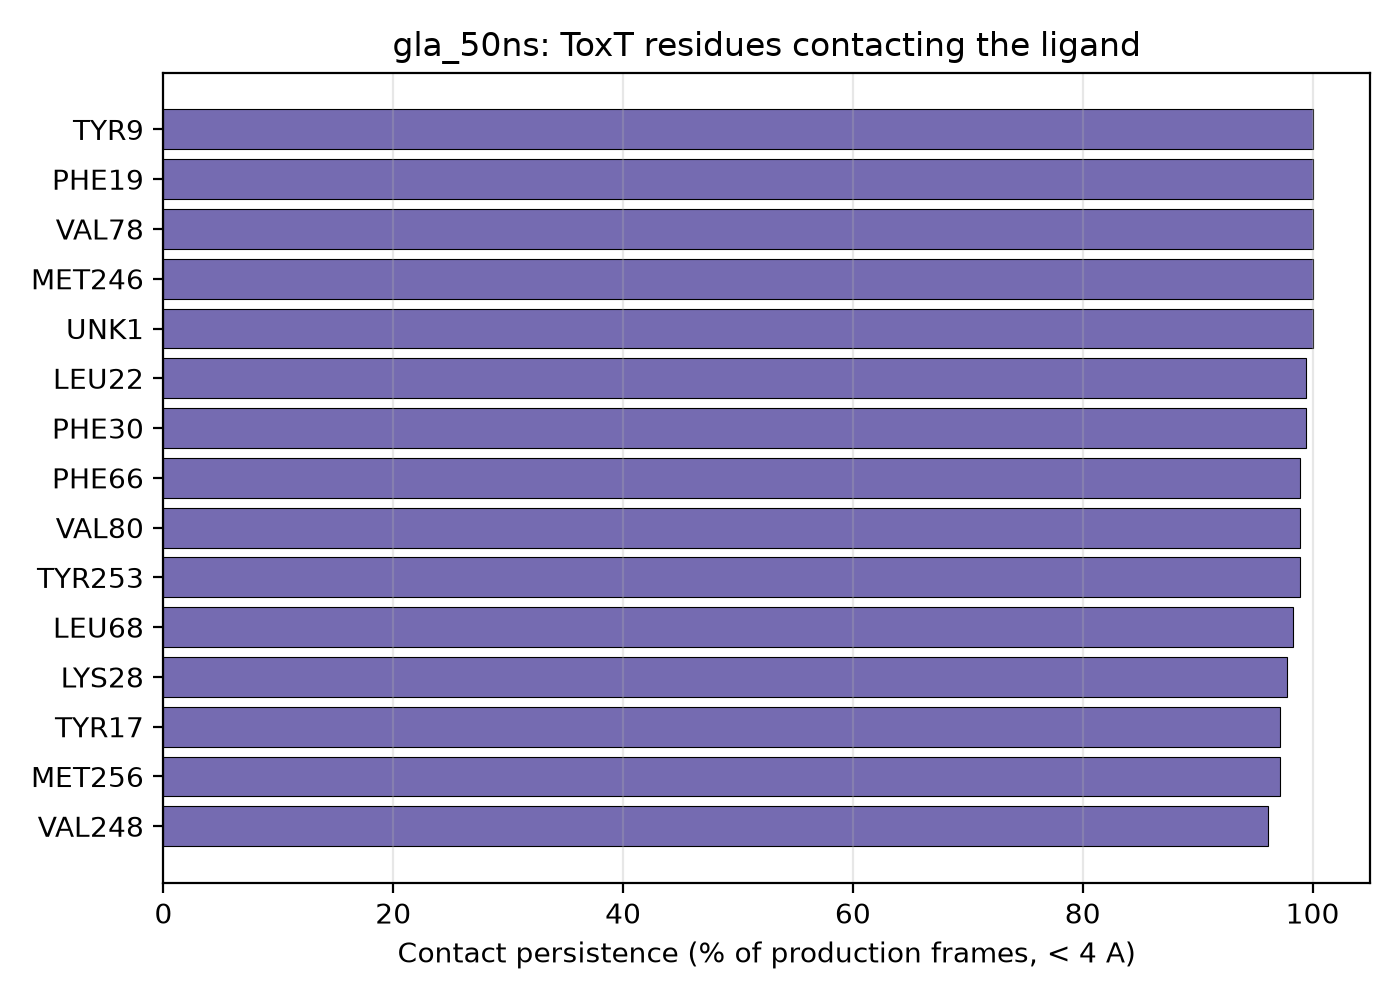

The table this chart was drawn from, first rows:
residue_name, residue_number, contact_fraction
TYR, 9, 1.0
PHE, 19, 1.0
VAL, 78, 1.0
MET, 246, 1.0
UNK, 1, 1.0
LEU, 22, 0.994
PHE, 30, 0.994
PHE, 66, 0.989
VAL, 80, 0.989
TYR, 253, 0.989
LEU, 68, 0.983
LYS, 28, 0.978
TYR, 17, 0.972
MET, 256, 0.972
VAL, 248, 0.961
LEU, 58, 0.933
MET, 11, 0.922
ARG, 10, 0.894
ASN, 247, 0.7
ILE, 24, 0.467
ILE, 213, 0.1
VAL, 260, 0.094
ASN, 25, 0.078
SER, 12, 0.072
GLU, 252, 0.067
LYS, 217, 0.061
